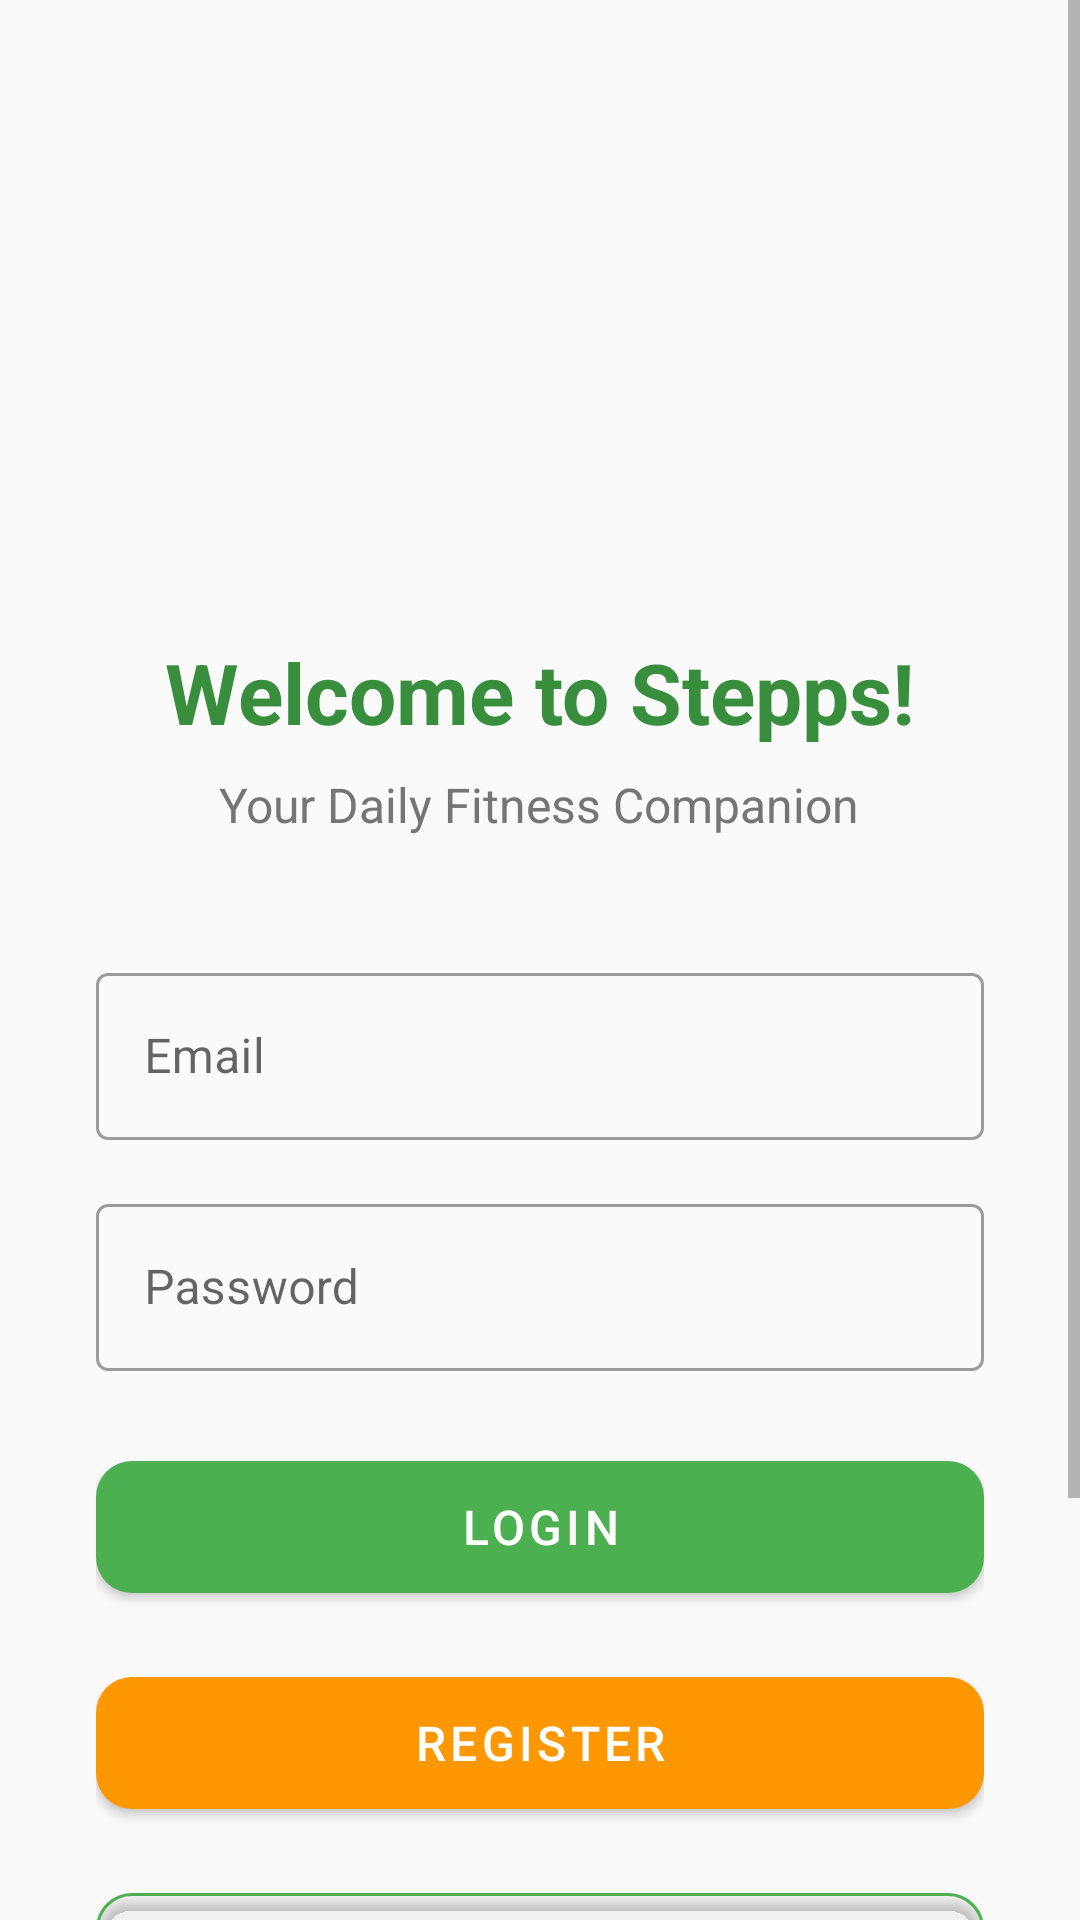

This screen was rendered from an Android layout file. Write that file and the resources it references.
<!-- AndroidManifest.xml: activity theme Theme.Stepps -->
<!-- res/layout/activity_login.xml -->
<?xml version="1.0" encoding="utf-8"?>
<ScrollView xmlns:android="http://schemas.android.com/apk/res/android"
    xmlns:app="http://schemas.android.com/apk/res-auto"
    android:layout_width="match_parent"
    android:layout_height="match_parent"
    android:background="@color/background"
    android:fillViewport="true">

    <LinearLayout
        android:layout_width="match_parent"
        android:layout_height="wrap_content"
        android:orientation="vertical"
        android:padding="32dp">

        
        <ImageView
            android:layout_width="120dp"
            android:layout_height="120dp"
            android:layout_gravity="center_horizontal"
            android:layout_marginTop="40dp"
            android:layout_marginBottom="20dp"
            android:src="@drawable/ic_steps"
            android:contentDescription="@string/app_name" />

        <TextView
            android:layout_width="wrap_content"
            android:layout_height="wrap_content"
            android:layout_gravity="center_horizontal"
            android:text="@string/welcome"
            android:textSize="28sp"
            android:textStyle="bold"
            android:textColor="@color/primary_dark"
            android:layout_marginBottom="8dp" />

        <TextView
            android:layout_width="wrap_content"
            android:layout_height="wrap_content"
            android:layout_gravity="center_horizontal"
            android:text="@string/tagline"
            android:textSize="16sp"
            android:textColor="@color/text_secondary"
            android:layout_marginBottom="40dp" />

        
        <com.google.android.material.textfield.TextInputLayout
            android:layout_width="match_parent"
            android:layout_height="wrap_content"
            android:layout_marginBottom="16dp"
            style="@style/Widget.MaterialComponents.TextInputLayout.OutlinedBox">

            <com.google.android.material.textfield.TextInputEditText
                android:id="@+id/etEmail"
                android:layout_width="match_parent"
                android:layout_height="wrap_content"
                android:hint="@string/email_hint"
                android:inputType="textEmailAddress"
                android:maxLines="1" />

        </com.google.android.material.textfield.TextInputLayout>

        
        <com.google.android.material.textfield.TextInputLayout
            android:layout_width="match_parent"
            android:layout_height="wrap_content"
            android:layout_marginBottom="24dp"
            style="@style/Widget.MaterialComponents.TextInputLayout.OutlinedBox">

            <com.google.android.material.textfield.TextInputEditText
                android:id="@+id/etPassword"
                android:layout_width="match_parent"
                android:layout_height="wrap_content"
                android:hint="@string/password_hint"
                android:inputType="textPassword"
                android:maxLines="1" />

        </com.google.android.material.textfield.TextInputLayout>

        
        <com.google.android.material.button.MaterialButton
            android:id="@+id/btnLogin"
            android:layout_width="match_parent"
            android:layout_height="56dp"
            android:layout_marginBottom="16dp"
            android:text="@string/login_button"
            android:textSize="16sp"
            app:cornerRadius="12dp"
            app:backgroundTint="@color/primary" />

        
        <com.google.android.material.button.MaterialButton
            android:id="@+id/btnRegister"
            android:layout_width="match_parent"
            android:layout_height="56dp"
            android:layout_marginBottom="16dp"
            android:text="@string/register_button"
            android:textSize="16sp"
            app:cornerRadius="12dp"
            app:backgroundTint="@color/accent" />

        
        <com.google.android.material.button.MaterialButton
            android:id="@+id/btnGuest"
            android:layout_width="match_parent"
            android:layout_height="56dp"
            android:layout_marginBottom="32dp"
            android:text="@string/guest_button"
            android:textSize="16sp"
            android:textColor="@color/primary"
            app:cornerRadius="12dp"
            app:backgroundTint="@android:color/transparent"
            app:strokeColor="@color/primary"
            app:strokeWidth="1dp" />

        
        <LinearLayout
            android:layout_width="match_parent"
            android:layout_height="wrap_content"
            android:orientation="horizontal"
            android:gravity="center">

            <TextView
                android:layout_width="wrap_content"
                android:layout_height="wrap_content"
                android:text="@string/no_account"
                android:textSize="14sp"
                android:textColor="@color/text_secondary" />

            <TextView
                android:id="@+id/tvRegisterNow"
                android:layout_width="wrap_content"
                android:layout_height="wrap_content"
                android:text="@string/register_now"
                android:textSize="14sp"
                android:textColor="@color/primary"
                android:textStyle="bold"
                android:layout_marginStart="4dp"
                android:clickable="true"
                android:focusable="true" />

        </LinearLayout>

        
        <TextView
            android:layout_width="wrap_content"
            android:layout_height="wrap_content"
            android:layout_gravity="center_horizontal"
            android:layout_marginTop="40dp"
            android:text="Stepps v1.0 - Milestone 2"
            android:textSize="12sp"
            android:textColor="@color/text_secondary" />

    </LinearLayout>

</ScrollView>
<!-- resources referenced by this layout -->
<resources>
  <color name="accent">#FF9800</color>
  <color name="background">#FAFAFA</color>
  <color name="primary">#4CAF50</color>
  <color name="primary_dark">#388E3C</color>
  <color name="text_secondary">#757575</color>
  <string name="app_name">Stepps</string>
  <string name="email_hint">Email</string>
  <string name="guest_button">Continue as Guest</string>
  <string name="login_button">Login</string>
  <string name="no_account">Don\'t have an account?</string>
  <string name="password_hint">Password</string>
  <string name="register_button">Register</string>
  <string name="register_now">Register Now</string>
  <string name="tagline">Your Daily Fitness Companion</string>
  <string name="welcome">Welcome to Stepps!</string>
  <style name="Theme.Stepps" parent="Theme.MaterialComponents.DayNight.NoActionBar">
          
          <item name="colorPrimary">@color/primary</item>
          <item name="colorPrimaryDark">@color/primary_dark</item>
          <item name="colorOnPrimary">@android:color/white</item>
  
          
          <item name="colorSecondary">@color/accent</item>
          <item name="colorOnSecondary">@android:color/black</item>
  
          
          <item name="android:windowBackground">@color/background</item>
  
          
          <item name="colorSurface">@color/surface</item>
  
          
          <item name="android:textColorPrimary">@color/text_primary</item>
          <item name="android:textColorSecondary">@color/text_secondary</item>
  
          
          <item name="android:statusBarColor" tools:targetApi="l">@color/primary_dark</item>
  
          
          <item name="android:navigationBarColor" tools:targetApi="l">@color/primary</item>
      </style>
  <color name="surface">#FFFFFF</color>
  <color name="text_primary">#212121</color>
</resources>
